Run: headless pygame with SDL's dummy video driver; simulated clock (each Clock.tick advances the game by its frame time, no real sleeping); random seed 0; keys injected as events and as key.get_pressed() state; no mouse input.
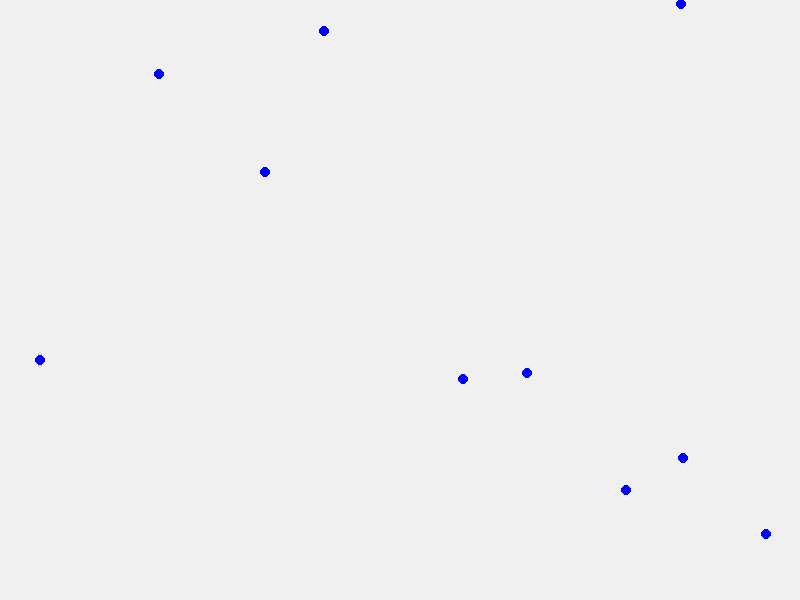
Frame 1 of 4 · flips 1–60 · no input
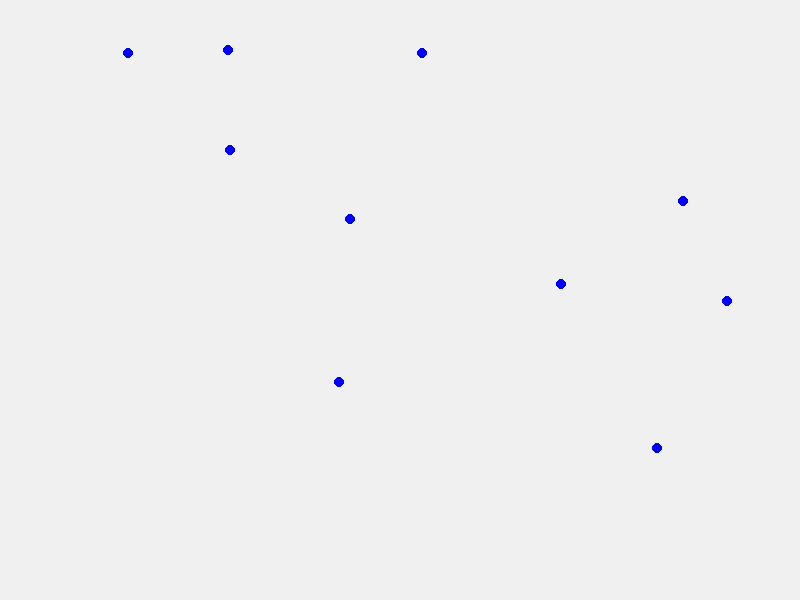
Frame 2 of 4 · flips 61–180 · tapped SPACE, RETURN · held RIGHT (→), D
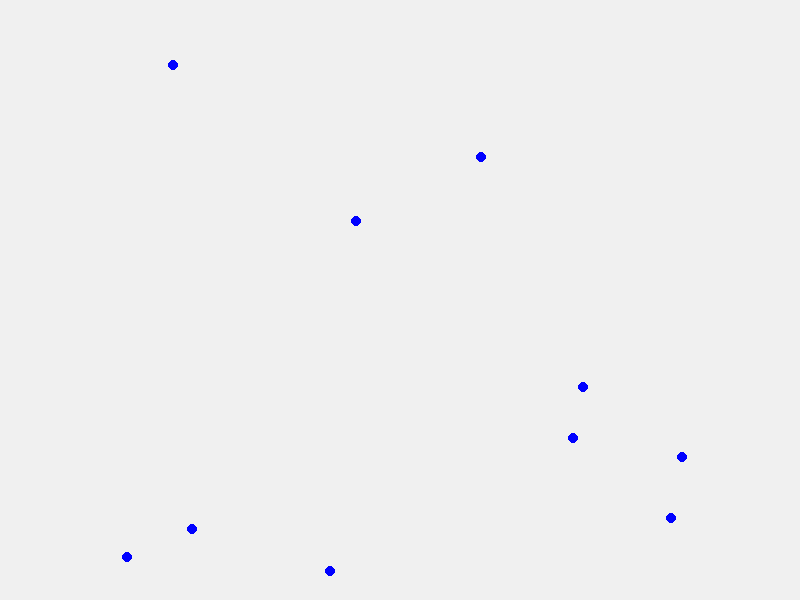
Frame 3 of 4 · flips 181–300 · held DOWN (↓), S
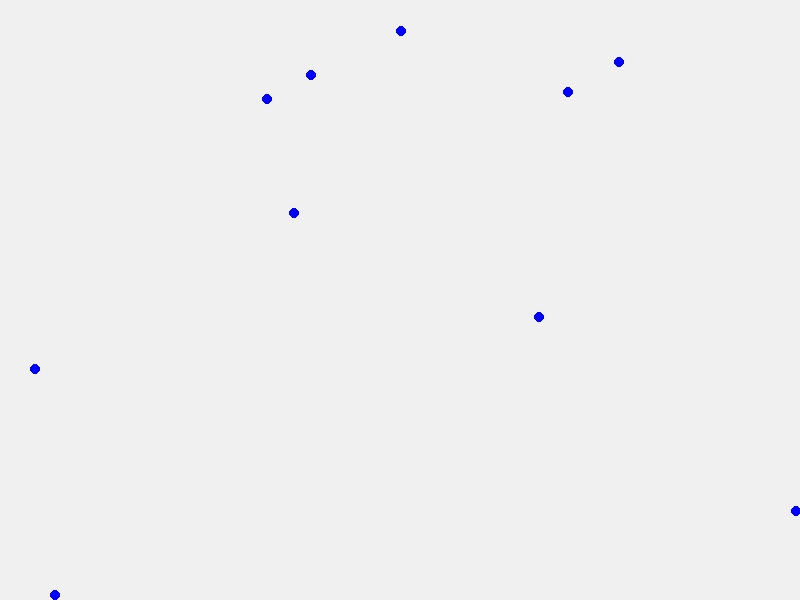
Frame 4 of 4 · flips 301–420 · held LEFT (←), A, UP (↑), W

The pygame program that drew these frames:

import pygame
import random
import math

# Constants
WIDTH, HEIGHT = 800, 600
BOID_COUNT = 10
MAX_SPEED = 4
SEPARATION_RADIUS = 50
ALIGNMENT_RADIUS = 50
COHESION_RADIUS = 50

# Initialize Pygame
pygame.init()
screen = pygame.display.set_mode((WIDTH, HEIGHT))
clock = pygame.time.Clock()

# Helper functions
def distance(a, b):
    return math.sqrt((a[0] - b[0]) ** 2 + (a[1] - b[1]) ** 2)

# Boid Class
class Boid:
    def __init__(self):
        self.position = [random.randint(0, WIDTH), random.randint(0, HEIGHT)]
        angle = random.uniform(0, 2 * math.pi)
        self.velocity = [math.cos(angle) * MAX_SPEED, math.sin(angle) * MAX_SPEED]
        self.acceleration = [0, 0]

    def limit_speed(self):
        speed = math.sqrt(self.velocity[0] ** 2 + self.velocity[1] ** 2)
        if speed > MAX_SPEED:
            self.velocity[0] = (self.velocity[0] / speed) * MAX_SPEED
            self.velocity[1] = (self.velocity[1] / speed) * MAX_SPEED

    def separation(self, boids):
        steer = [0, 0]
        total = 0
        for other in boids:
            if other == self:
                continue
            d = distance(self.position, other.position)
            if d < SEPARATION_RADIUS:
                steer[0] += self.position[0] - other.position[0]
                steer[1] += self.position[1] - other.position[1]
                total += 1
        if total > 0:
            steer[0] /= total
            steer[1] /= total
            self.velocity[0] += steer[0]
            self.velocity[1] += steer[1]

    def update(self):
        self.velocity[0] += self.acceleration[0]
        self.velocity[1] += self.acceleration[1]
        self.limit_speed()
        self.position[0] += self.velocity[0]
        self.position[1] += self.velocity[1]

        # Wrap around edges
        self.position[0] %= WIDTH
        self.position[1] %= HEIGHT

    def draw(self):
        pygame.draw.circle(screen, (0, 0, 255), (int(self.position[0]), int(self.position[1])), 5)

# Create boids
boids = [Boid() for _ in range(BOID_COUNT)]

# Game loop
running = True
while running:
    screen.fill((240, 240, 240))
    for event in pygame.event.get():
        if event.type == pygame.QUIT:
            running = False

    for boid in boids:
        boid.separation(boids)
        boid.update()
        boid.draw()

    pygame.display.flip()
    clock.tick(60)

pygame.quit()
